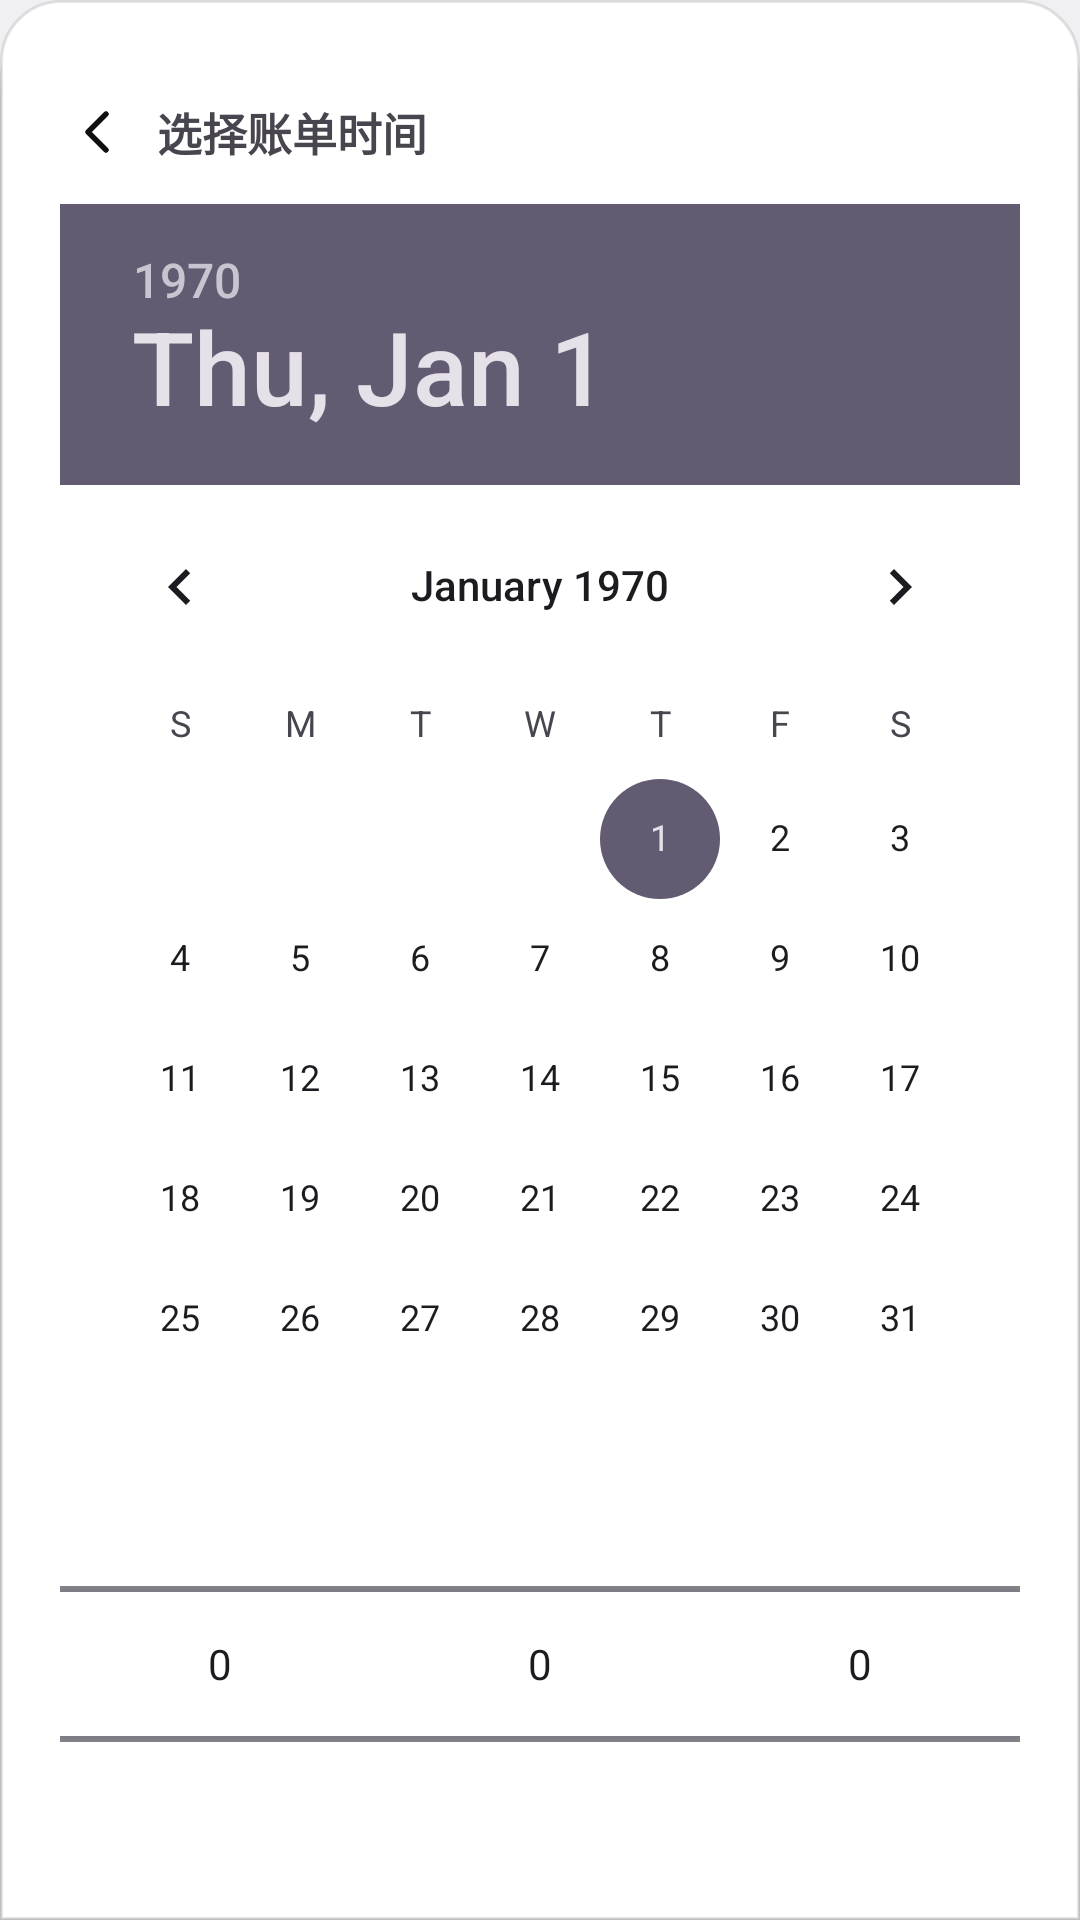

Here is an Android app screen rendered from its layout file. Give the layout XML and the strings, colors and styles it references.
<!-- AndroidManifest.xml: application theme Theme.AutoQianji -->
<!-- res/layout/overlay_time.xml -->
<?xml version="1.0" encoding="utf-8"?>
<LinearLayout xmlns:android="http://schemas.android.com/apk/res/android"
    android:layout_width="match_parent"
    android:layout_height="wrap_content"
    android:background="@drawable/bg_sheet"
    android:elevation="16dp"
    android:orientation="vertical"
    android:paddingStart="20dp"
    android:paddingTop="8dp"
    android:paddingEnd="20dp"
    android:paddingBottom="20dp">

    <View
        android:layout_width="36dp"
        android:layout_height="4dp"
        android:layout_gravity="center_horizontal"
        android:layout_marginBottom="12dp"
        android:background="@drawable/bg_handle" />

    <LinearLayout
        android:layout_width="match_parent"
        android:layout_height="wrap_content"
        android:gravity="center_vertical"
        android:orientation="horizontal">

        <ImageView
            android:id="@+id/timeBack"
            android:layout_width="40dp"
            android:layout_height="40dp"
            android:layout_marginStart="-8dp"
            android:background="?android:attr/selectableItemBackgroundBorderless"
            android:contentDescription="返回"
            android:padding="8dp"
            android:src="@drawable/ic_chevron_left" />

        <TextView
            android:layout_width="0dp"
            android:layout_height="wrap_content"
            android:layout_weight="1"
            android:text="选择账单时间"
            android:textSize="15sp"
            android:textStyle="bold" />
    </LinearLayout>
    <DatePicker
        android:id="@+id/timeDate"
        android:layout_width="match_parent"
        android:layout_height="wrap_content"
        android:layout_marginTop="4dp"
        android:calendarViewShown="true"
        android:datePickerMode="calendar"
        android:theme="@style/Theme.AutoQianji.Overlay" />



    <LinearLayout
        android:layout_width="match_parent"
        android:layout_height="wrap_content"
        android:gravity="center"
        android:orientation="horizontal">

        <NumberPicker
            android:id="@+id/timeHour"
            android:layout_width="0dp"
            android:layout_height="110dp"
            android:layout_weight="1" />

        <NumberPicker
            android:id="@+id/timeMinute"
            android:layout_width="0dp"
            android:layout_height="110dp"
            android:layout_weight="1" />

        <NumberPicker
            android:id="@+id/timeSecond"
            android:layout_width="0dp"
            android:layout_height="110dp"
            android:layout_weight="1" />
    </LinearLayout>

    <TextView
        android:id="@+id/timeConfirm"
        android:layout_width="match_parent"
        android:layout_height="46dp"
        android:layout_marginTop="12dp"
        android:background="@drawable/bg_primary"
        android:gravity="center"
        android:text="确定"
        android:textColor="@color/on_accent"
        android:textSize="15sp"
        android:textStyle="bold" />
</LinearLayout>
<!-- resources referenced by this layout -->
<resources>
  <color name="on_accent">#FFFFFFFF</color>
  <!-- drawable bg_sheet (drawable) -->
  <?xml version="1.0" encoding="utf-8"?>
  <layer-list xmlns:android="http://schemas.android.com/apk/res/android">
      
      <item
          android:bottom="0dp"
          android:left="0dp"
          android:right="0dp"
          android:top="6dp">
          <shape android:shape="rectangle">
              <solid android:color="#0A000000" />
              <corners
                  android:topLeftRadius="26dp"
                  android:topRightRadius="26dp" />
          </shape>
      </item>
      <item
          android:bottom="0dp"
          android:left="0dp"
          android:right="0dp"
          android:top="3dp">
          <shape android:shape="rectangle">
              <solid android:color="#14000000" />
              <corners
                  android:topLeftRadius="23dp"
                  android:topRightRadius="23dp" />
          </shape>
      </item>
      <item>
          <shape android:shape="rectangle">
              <solid android:color="@color/card_bg" />
              <corners
                  android:topLeftRadius="20dp"
                  android:topRightRadius="20dp" />
              <stroke
                  android:width="1dp"
                  android:color="@color/divider" />
          </shape>
      </item>
  </layer-list>
  <!-- drawable ic_chevron_left (drawable) -->
  <?xml version="1.0" encoding="utf-8"?>
  <vector xmlns:android="http://schemas.android.com/apk/res/android"
      android:width="24dp"
      android:height="24dp"
      android:viewportWidth="24"
      android:viewportHeight="24">
      <path
          android:pathData="M15,6 L9,12 L15,18"
          android:strokeColor="@color/icon_primary"
          android:strokeWidth="1.8"
          android:strokeLineCap="round"
          android:strokeLineJoin="round"
          android:fillColor="@android:color/transparent" />
  </vector>
  <style name="Theme.AutoQianji.Overlay" parent="Theme.Material3.DayNight.NoActionBar">
          <item name="android:windowIsFloating">false</item>
      </style>
  <style name="Theme.AutoQianji" parent="Theme.Material3.DayNight.NoActionBar">
          <item name="android:windowBackground">@color/app_bg</item>
          <item name="android:statusBarColor">@android:color/transparent</item>
          <item name="android:windowLightStatusBar">true</item>
      </style>
  <color name="card_bg">#FFFFFFFF</color>
  <color name="divider">#1A000000</color>
  <color name="icon_primary">#FF101012</color>
  <color name="app_bg">#FFF0F0F3</color>
</resources>
